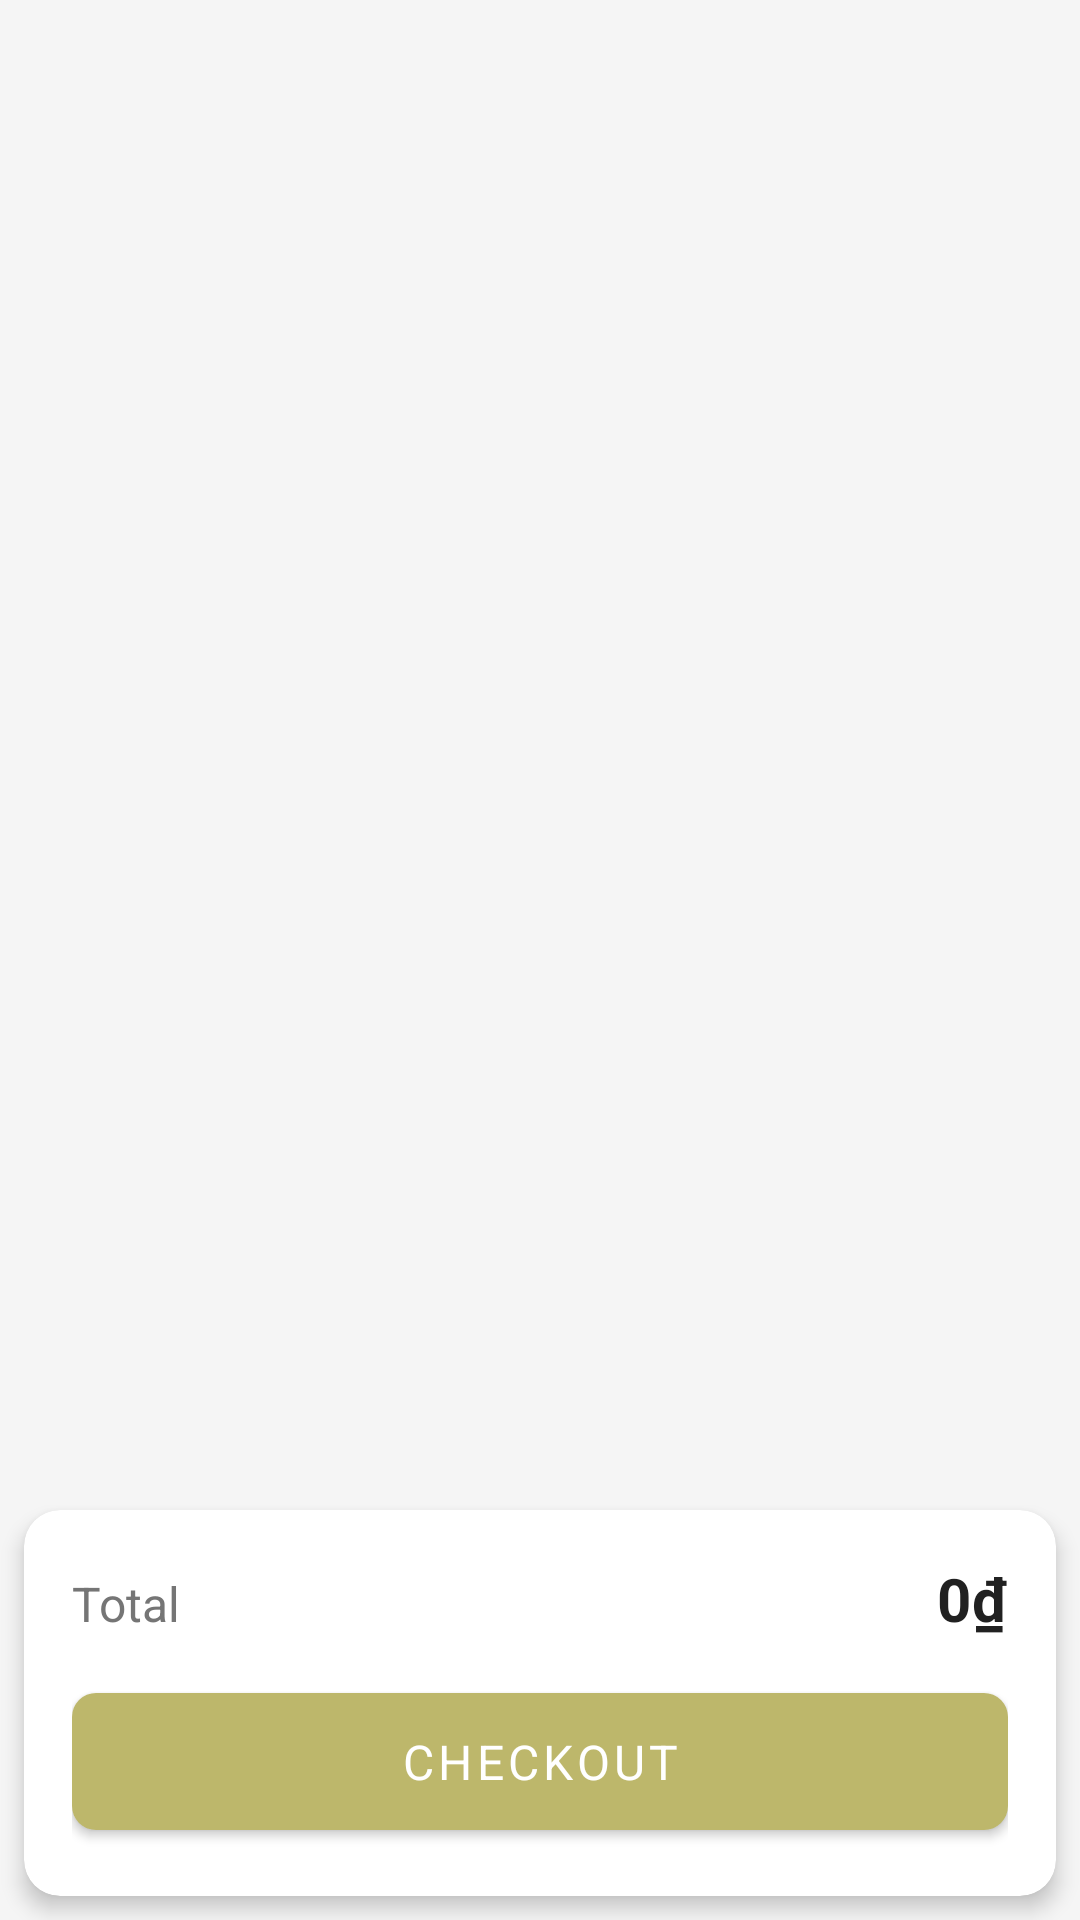

The Android layout XML behind this screen, and the referenced resources:
<!-- AndroidManifest.xml: application theme Theme.TheLuxe -->
<!-- res/layout/fragment_cart.xml -->
<?xml version="1.0" encoding="utf-8"?>
<androidx.constraintlayout.widget.ConstraintLayout xmlns:android="http://schemas.android.com/apk/res/android"
    xmlns:app="http://schemas.android.com/apk/res-auto"
    android:layout_width="match_parent"
    android:layout_height="match_parent"
    android:background="@color/background">

    <androidx.recyclerview.widget.RecyclerView
        android:id="@+id/recyclerViewCart"
        android:layout_width="0dp"
        android:layout_height="0dp"
        android:clipToPadding="false"
        android:paddingTop="8dp"
        app:layout_constraintTop_toTopOf="parent"
        app:layout_constraintBottom_toTopOf="@+id/cardCheckoutSummary"
        app:layout_constraintStart_toStartOf="parent"
        app:layout_constraintEnd_toEndOf="parent" />

    <include
        android:id="@+id/emptyStateLayout"
        layout="@layout/empty_state"
        android:layout_width="0dp"
        android:layout_height="0dp"
        android:visibility="gone"
        app:layout_constraintTop_toTopOf="parent"
        app:layout_constraintBottom_toTopOf="@+id/cardCheckoutSummary"
        app:layout_constraintStart_toStartOf="parent"
        app:layout_constraintEnd_toEndOf="parent" />

    <com.google.android.material.card.MaterialCardView
        android:id="@+id/cardCheckoutSummary"
        android:layout_width="0dp"
        android:layout_height="wrap_content"
        android:layout_margin="8dp"
        app:cardCornerRadius="12dp"
        app:cardElevation="4dp"
        app:layout_constraintBottom_toBottomOf="parent"
        app:layout_constraintStart_toStartOf="parent"
        app:layout_constraintEnd_toEndOf="parent">

        <LinearLayout
            android:layout_width="match_parent"
            android:layout_height="wrap_content"
            android:orientation="vertical"
            android:padding="16dp">

            <LinearLayout
                android:layout_width="match_parent"
                android:layout_height="wrap_content"
                android:orientation="horizontal">

                <TextView
                    android:layout_width="0dp"
                    android:layout_height="wrap_content"
                    android:layout_weight="1"
                    android:text="Total"
                    android:textSize="16sp"
                    android:textColor="@color/text_secondary" />

                <TextView
                    android:id="@+id/textViewTotalAmount"
                    android:layout_width="wrap_content"
                    android:layout_height="wrap_content"
                    android:text="0₫"
                    android:textAppearance="?attr/textAppearanceHeadline6"
                    android:textStyle="bold"
                    android:textColor="@color/text_primary" />
            </LinearLayout>

            <com.google.android.material.button.MaterialButton
                android:id="@+id/buttonCheckout"
                android:layout_width="match_parent"
                android:layout_height="wrap_content"
                android:layout_marginTop="12dp"
                android:text="@string/checkout"
                android:textSize="16sp"
                android:paddingVertical="12dp" />

        </LinearLayout>

    </com.google.android.material.card.MaterialCardView>

</androidx.constraintlayout.widget.ConstraintLayout>
<!-- res/layout/empty_state.xml (included above) -->
<?xml version="1.0" encoding="utf-8"?>
<LinearLayout xmlns:android="http://schemas.android.com/apk/res/android"
    android:layout_width="match_parent"
    android:layout_height="match_parent"
    android:gravity="center"
    android:orientation="vertical"
    android:padding="32dp"
    android:background="@color/background">

    <TextView
        android:id="@+id/textViewEmptyIcon"
        android:layout_width="wrap_content"
        android:layout_height="wrap_content"
        android:text="🛍️"
        android:textSize="72sp"
        android:alpha="0.5" />

    <TextView
        android:id="@+id/textViewEmptyTitle"
        android:layout_width="wrap_content"
        android:layout_height="wrap_content"
        android:layout_marginTop="16dp"
        android:text="Nothing here yet"
        android:textAppearance="?attr/textAppearanceHeadline6"
        android:textColor="@color/text_primary" />

    <TextView
        android:id="@+id/textViewEmptyMessage"
        android:layout_width="wrap_content"
        android:layout_height="wrap_content"
        android:layout_marginTop="8dp"
        android:text="Start shopping to add items"
        android:textAlignment="center"
        android:textColor="@color/text_secondary"
        android:textSize="14sp" />

    <com.google.android.material.button.MaterialButton
        android:id="@+id/buttonEmptyAction"
        android:layout_width="wrap_content"
        android:layout_height="wrap_content"
        android:layout_marginTop="24dp"
        android:text="Browse Products"
        style="@style/Widget.MaterialComponents.Button.OutlinedButton" />

</LinearLayout>
<!-- resources referenced by this layout -->
<resources>
  <color name="background">#F5F5F5</color>
  <color name="text_primary">#212121</color>
  <color name="text_secondary">#757575</color>
  <string name="checkout">Checkout</string>
  <style name="Theme.TheLuxe" parent="Theme.MaterialComponents.DayNight.NoActionBar">
          
          <item name="colorPrimary">@color/accent</item>
          <item name="colorPrimaryVariant">@color/accent</item>
          <item name="colorOnPrimary">@color/on_accent</item>
          
          <item name="colorSecondary">@color/accent</item>
          <item name="colorSecondaryVariant">@color/accent</item>
          <item name="colorOnSecondary">@color/on_accent</item>
          
          <item name="android:statusBarColor" tools:targetApi="l">?attr/colorPrimaryVariant</item>
          
          <item name="android:windowBackground">@color/background</item>
          <item name="android:textColor">@color/text_primary</item>
          <item name="fontFamily">@font/montserrat</item>
  
          
          <item name="textAppearanceHeadline1">@style/TextAppearance.App.Headline1</item>
  
          
          <item name="materialButtonStyle">@style/Widget.App.Button</item>
          <item name="bottomNavigationStyle">@style/Widget.App.BottomNavigationView</item>
  
      </style>
  <color name="accent">#BDB76B</color>
  <color name="on_accent">#FFFFFF</color>
  <style name="TextAppearance.App.Headline1" parent="TextAppearance.MaterialComponents.Headline1">
          <item name="fontFamily">@font/playfair_display_bold</item>
          <item name="android:textColor">@color/text_primary</item>
      </style>
  <style name="Widget.App.Button" parent="Widget.MaterialComponents.Button">
          <item name="android:paddingTop">12dp</item>
          <item name="android:paddingBottom">12dp</item>
          <item name="cornerRadius">8dp</item>
      </style>
  <style name="Widget.App.BottomNavigationView" parent="Widget.MaterialComponents.BottomNavigationView.Colored">
          <item name="materialThemeOverlay">@style/ThemeOverlay.App.BottomNavigationView</item>
      </style>
  <style name="ThemeOverlay.App.BottomNavigationView" parent="">
          <item name="colorPrimary">@color/background</item>
          <item name="colorOnPrimary">@color/accent</item>
      </style>
</resources>
